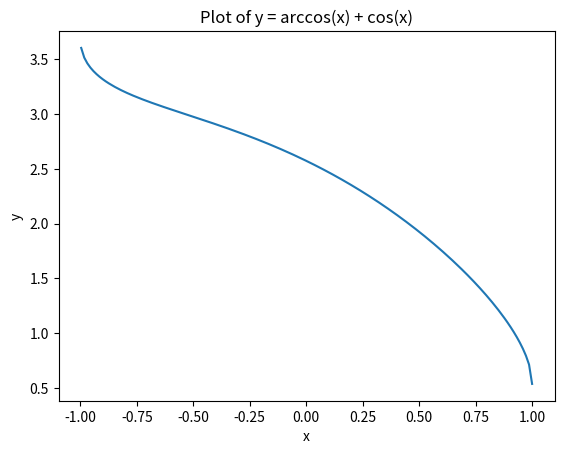

This chart was generated by the following Python code:
# -*- coding: utf-8 -*-
"""
Created on Tue Oct  3 14:47:12 2023

[redacted]
"""

import numpy as np
import matplotlib.pyplot as plt

x = np.linspace(-4 * np.pi, 1, 1000)  # Generate 1000 evenly spaced values from -4π to 1
y = np.arccos(x) + np.cos(x)  # Use numpy functions

plt.plot(x, y)
plt.xlabel('x')
plt.ylabel('y')
plt.title('Plot of y = arccos(x) + cos(x)')
plt.grid(False)
plt.show()


